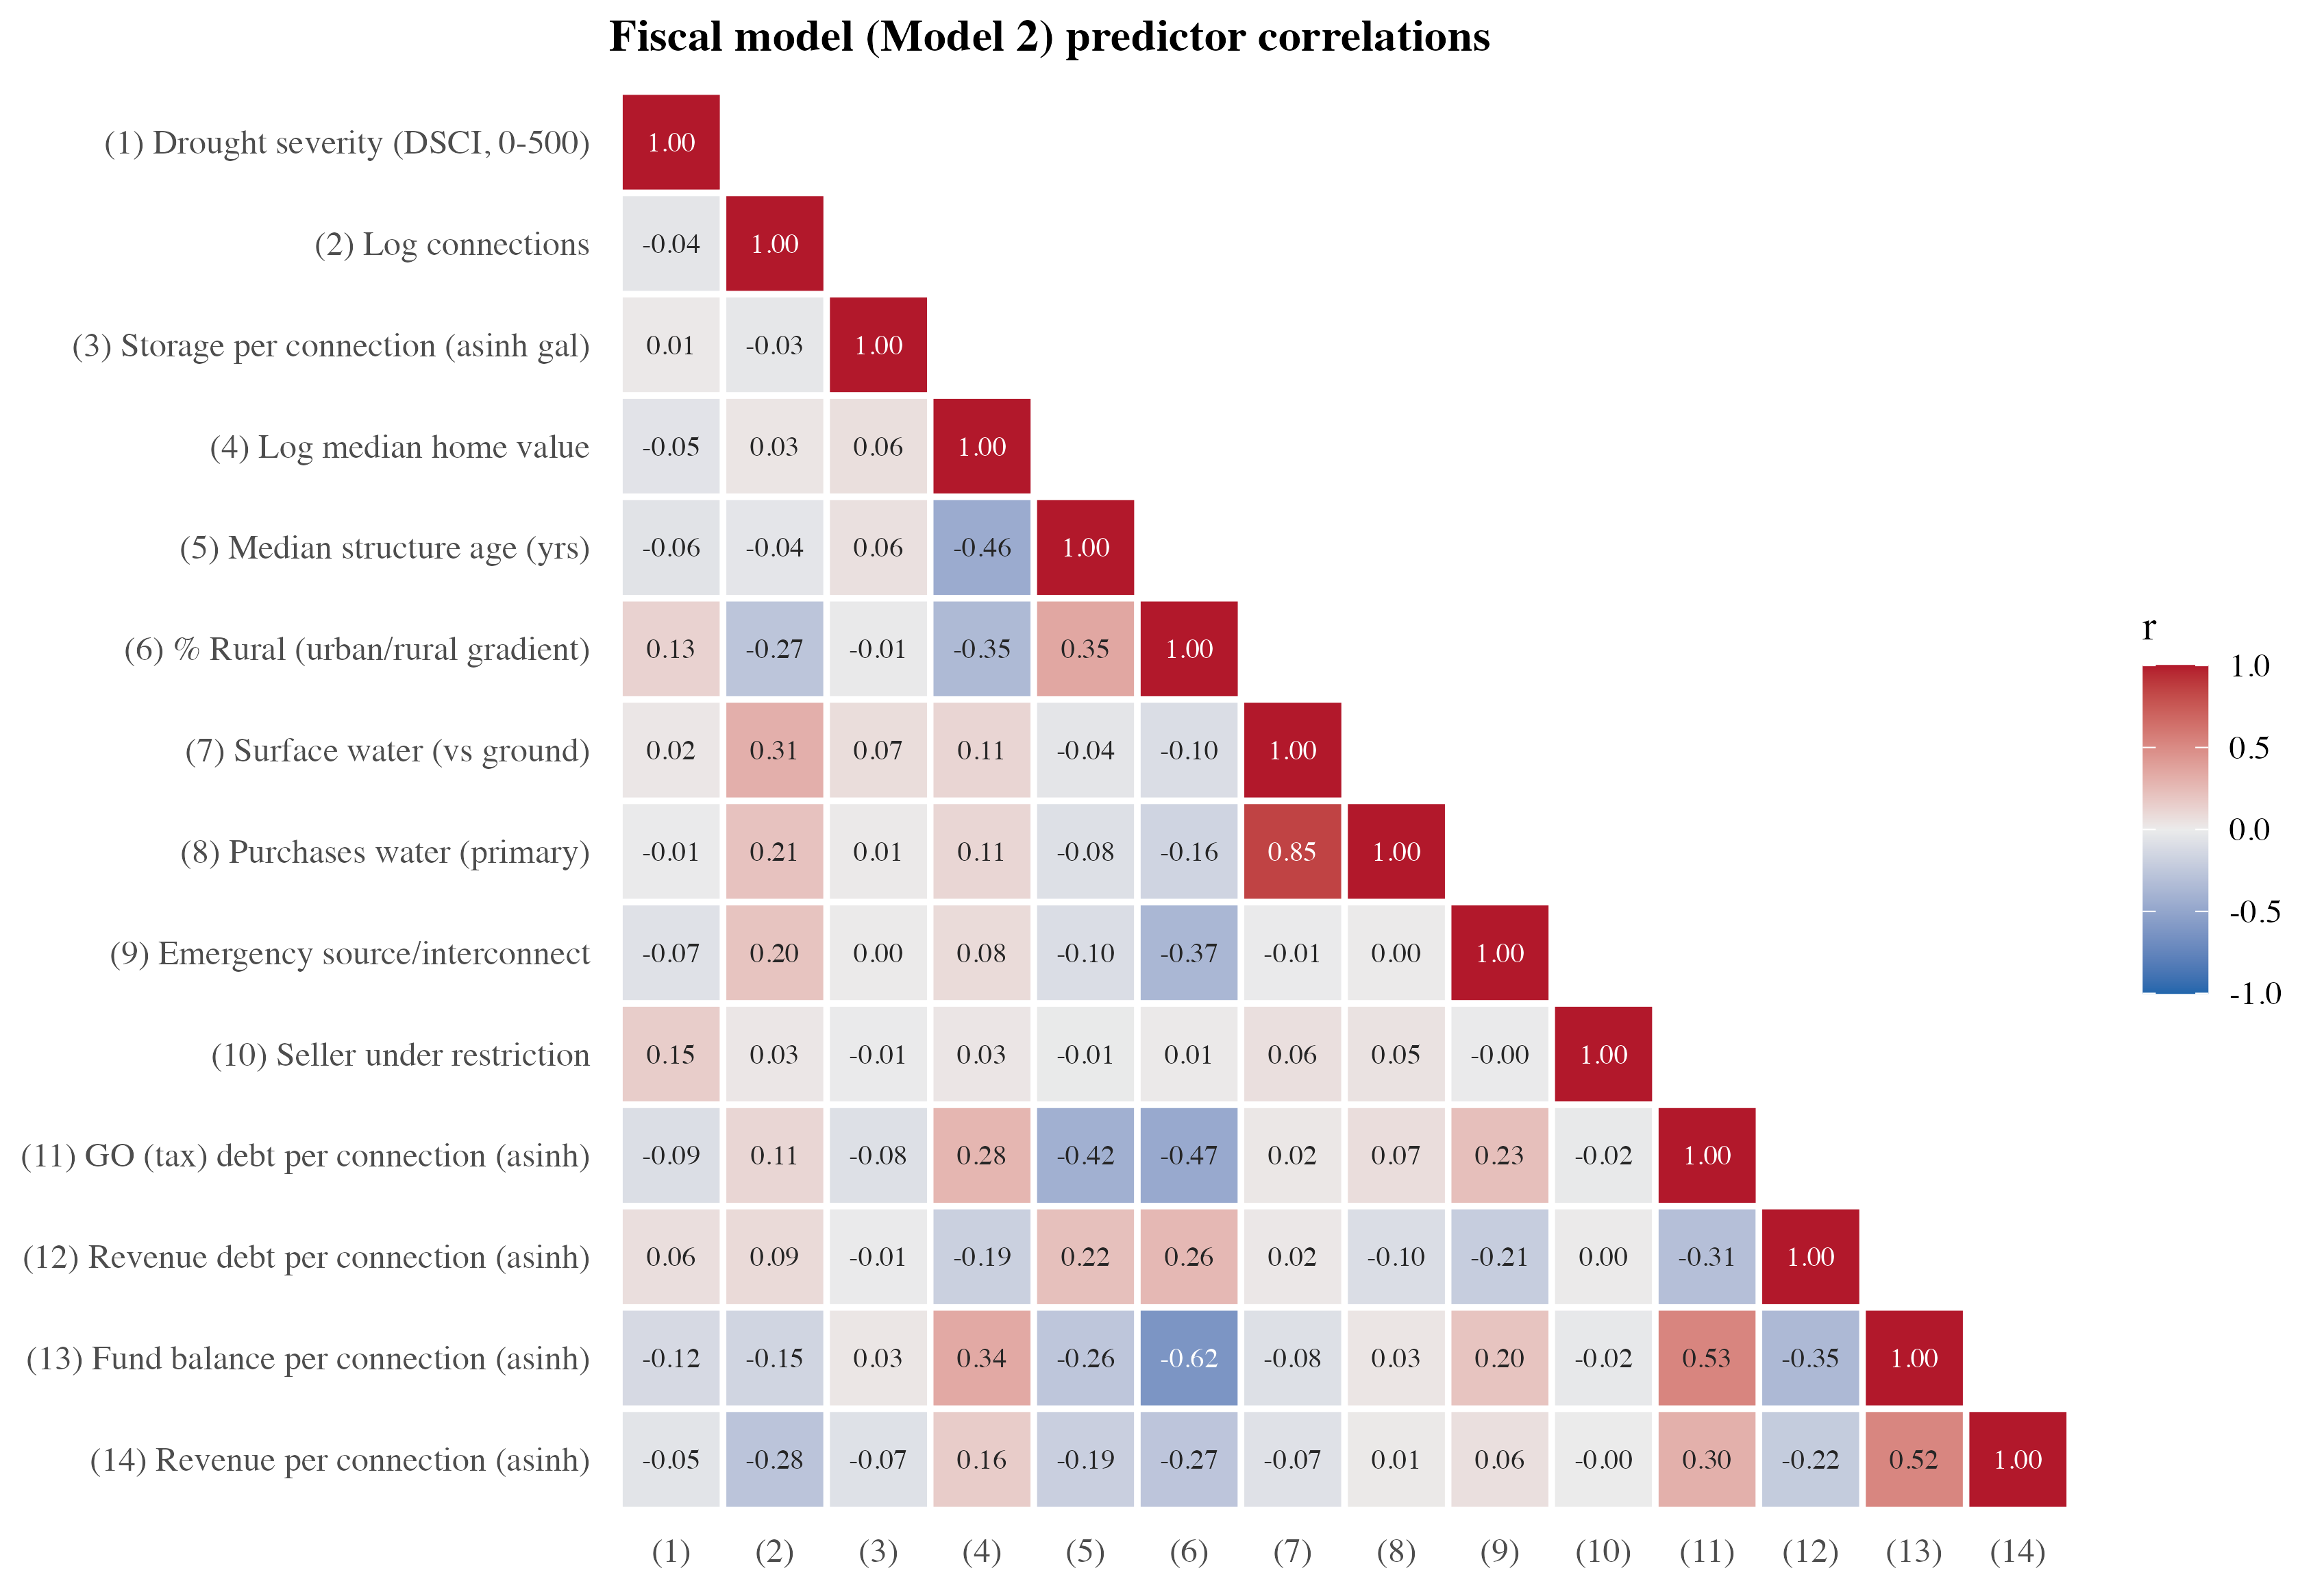

The table this chart was drawn from, first rows:
Variable, (1), (2), (3), (4), (5), (6), (7), (8), (9), (10), (11), (12), (13), (14)
(1) Drought severity (DSCI, 0-500), 1.00, , , , , , , , , , , , , 
(2) Log connections, -0.04, 1.00, , , , , , , , , , , , 
(3) Storage per connection (asinh gal), 0.01, -0.03, 1.00, , , , , , , , , , , 
(4) Log median home value, -0.05, 0.03, 0.06, 1.00, , , , , , , , , , 
(5) Median structure age (yrs), -0.06, -0.04, 0.06, -0.46, 1.00, , , , , , , , , 
(6) % Rural (urban/rural gradient), 0.13, -0.27, -0.01, -0.35, 0.35, 1.00, , , , , , , , 
(7) Surface water (vs ground), 0.02, 0.31, 0.07, 0.11, -0.04, -0.10, 1.00, , , , , , , 
(8) Purchases water (primary), -0.01, 0.21, 0.01, 0.11, -0.08, -0.16, 0.85, 1.00, , , , , , 
(9) Emergency source/interconnect, -0.07, 0.20, 0.00, 0.08, -0.10, -0.37, -0.01, 0.00, 1.00, , , , , 
(10) Seller under restriction, 0.15, 0.03, -0.01, 0.03, -0.01, 0.01, 0.06, 0.05, -0.00, 1.00, , , , 
(11) GO (tax) debt per connection (asinh…, -0.09, 0.11, -0.08, 0.28, -0.42, -0.47, 0.02, 0.07, 0.23, -0.02, 1.00, , , 
(12) Revenue debt per connection (asinh), 0.06, 0.09, -0.01, -0.19, 0.22, 0.26, 0.02, -0.10, -0.21, 0.00, -0.31, 1.00, , 
(13) Fund balance per connection (asinh), -0.12, -0.15, 0.03, 0.34, -0.26, -0.62, -0.08, 0.03, 0.20, -0.02, 0.53, -0.35, 1.00, 
(14) Revenue per connection (asinh), -0.05, -0.28, -0.07, 0.16, -0.19, -0.27, -0.07, 0.01, 0.06, -0.00, 0.30, -0.22, 0.52, 1.00
